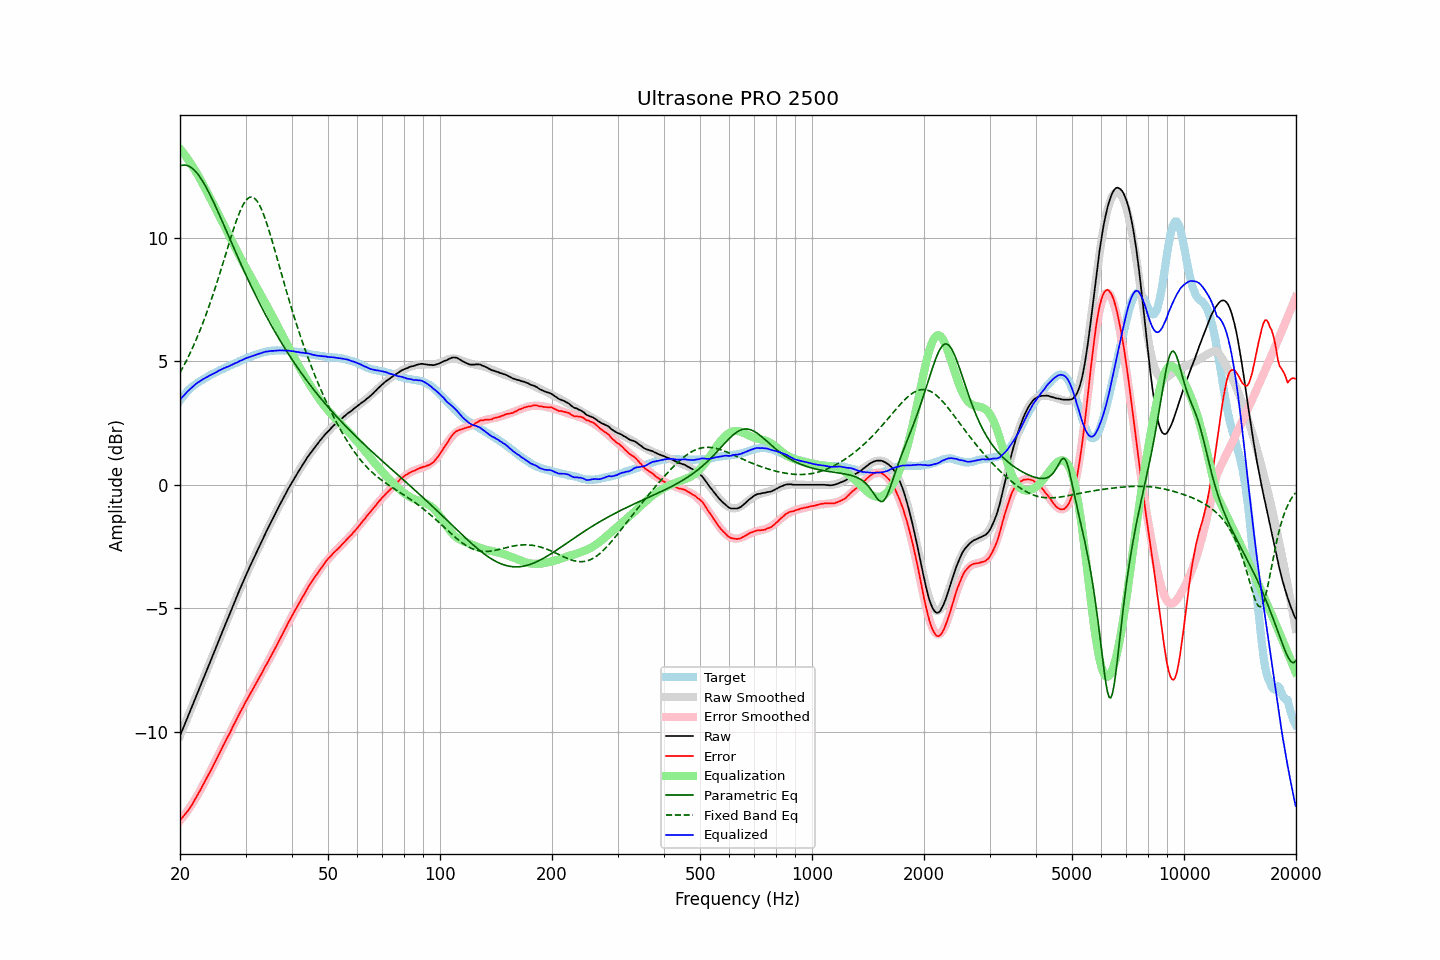

Data behind this chart, as committed beside it:
frequency, raw, error, smoothed, error_smoothed, equalization, parametric_eq, fixed_band_eq, equalized_raw, equalized_smoothed, target
20.00, -10.15, -13.56, -10.15, -13.59, 13.59, 12.89, 4.53, 3.44, 3.44, 3.41
20.20, -9.99, -13.49, -9.99, -13.51, 13.51, 12.92, 4.65, 3.52, 3.51, 3.50
20.40, -9.84, -13.42, -9.84, -13.42, 13.42, 12.93, 4.77, 3.59, 3.59, 3.58
20.61, -9.68, -13.33, -9.68, -13.34, 13.34, 12.93, 4.90, 3.65, 3.66, 3.65
20.81, -9.52, -13.26, -9.52, -13.25, 13.25, 12.92, 5.02, 3.73, 3.73, 3.74
21.02, -9.36, -13.18, -9.36, -13.15, 13.15, 12.90, 5.15, 3.79, 3.79, 3.82
21.23, -9.21, -13.09, -9.20, -13.06, 13.06, 12.87, 5.29, 3.85, 3.85, 3.88
21.44, -9.05, -12.99, -9.05, -12.96, 12.96, 12.83, 5.43, 3.91, 3.92, 3.94
21.66, -8.89, -12.88, -8.89, -12.86, 12.86, 12.78, 5.57, 3.97, 3.97, 3.99
21.87, -8.73, -12.77, -8.73, -12.76, 12.76, 12.72, 5.71, 4.03, 4.03, 4.04
22.09, -8.57, -12.66, -8.57, -12.65, 12.65, 12.65, 5.86, 4.08, 4.08, 4.09
22.31, -8.41, -12.54, -8.41, -12.54, 12.54, 12.57, 6.02, 4.13, 4.13, 4.14
22.54, -8.25, -12.43, -8.25, -12.43, 12.43, 12.48, 6.17, 4.17, 4.18, 4.17
22.76, -8.09, -12.30, -8.09, -12.31, 12.31, 12.39, 6.34, 4.22, 4.22, 4.21
22.99, -7.93, -12.17, -7.93, -12.19, 12.19, 12.29, 6.50, 4.26, 4.26, 4.24
23.22, -7.77, -12.05, -7.77, -12.07, 12.07, 12.18, 6.67, 4.29, 4.29, 4.28
23.45, -7.61, -11.93, -7.61, -11.94, 11.94, 12.06, 6.85, 4.33, 4.33, 4.32
23.69, -7.45, -11.81, -7.45, -11.82, 11.82, 11.94, 7.03, 4.36, 4.37, 4.36
23.92, -7.29, -11.69, -7.29, -11.69, 11.69, 11.82, 7.21, 4.40, 4.40, 4.40
24.16, -7.13, -11.58, -7.13, -11.57, 11.57, 11.69, 7.40, 4.44, 4.44, 4.45
24.40, -6.97, -11.45, -6.97, -11.44, 11.44, 11.55, 7.59, 4.47, 4.47, 4.48
24.65, -6.81, -11.32, -6.81, -11.31, 11.31, 11.42, 7.79, 4.50, 4.51, 4.51
24.89, -6.65, -11.18, -6.65, -11.19, 11.19, 11.28, 7.98, 4.54, 4.54, 4.54
25.14, -6.49, -11.06, -6.48, -11.06, 11.06, 11.13, 8.19, 4.57, 4.57, 4.58
25.39, -6.32, -10.92, -6.32, -10.93, 10.93, 10.99, 8.39, 4.61, 4.61, 4.61
25.65, -6.16, -10.80, -6.16, -10.80, 10.80, 10.84, 8.60, 4.64, 4.64, 4.64
25.91, -6.00, -10.67, -6.00, -10.67, 10.67, 10.70, 8.81, 4.67, 4.67, 4.66
26.16, -5.84, -10.53, -5.84, -10.54, 10.54, 10.55, 9.02, 4.71, 4.70, 4.69
26.43, -5.68, -10.41, -5.68, -10.41, 10.41, 10.40, 9.24, 4.73, 4.73, 4.73
26.69, -5.52, -10.28, -5.52, -10.28, 10.28, 10.25, 9.45, 4.76, 4.76, 4.76
26.96, -5.37, -10.16, -5.36, -10.15, 10.15, 10.10, 9.66, 4.78, 4.79, 4.79
27.23, -5.21, -10.04, -5.21, -10.02, 10.02, 9.95, 9.87, 4.81, 4.82, 4.83
27.50, -5.05, -9.91, -5.05, -9.89, 9.89, 9.80, 10.08, 4.84, 4.85, 4.85
27.77, -4.89, -9.76, -4.89, -9.77, 9.77, 9.65, 10.28, 4.88, 4.88, 4.87
28.05, -4.73, -9.64, -4.73, -9.64, 9.64, 9.50, 10.48, 4.91, 4.91, 4.91
28.33, -4.58, -9.51, -4.57, -9.51, 9.51, 9.35, 10.67, 4.93, 4.94, 4.93
28.62, -4.42, -9.38, -4.42, -9.39, 9.39, 9.20, 10.84, 4.96, 4.97, 4.96
28.90, -4.26, -9.26, -4.26, -9.26, 9.26, 9.06, 11.01, 5.00, 5.00, 5.00
29.19, -4.11, -9.12, -4.11, -9.14, 9.14, 8.91, 11.16, 5.03, 5.02, 5.02
29.48, -3.96, -9.02, -3.96, -9.01, 9.01, 8.77, 11.29, 5.05, 5.05, 5.06
29.78, -3.80, -8.88, -3.81, -8.89, 8.89, 8.63, 11.41, 5.09, 5.08, 5.08
30.08, -3.65, -8.76, -3.66, -8.77, 8.77, 8.48, 11.50, 5.12, 5.11, 5.11
30.38, -3.51, -8.65, -3.52, -8.65, 8.65, 8.34, 11.57, 5.14, 5.13, 5.14
30.68, -3.37, -8.54, -3.37, -8.53, 8.53, 8.21, 11.62, 5.16, 5.16, 5.16
30.99, -3.23, -8.41, -3.23, -8.42, 8.42, 8.07, 11.64, 5.18, 5.19, 5.18
31.30, -3.09, -8.30, -3.09, -8.30, 8.30, 7.93, 11.63, 5.21, 5.21, 5.21
31.61, -2.95, -8.19, -2.95, -8.18, 8.18, 7.80, 11.60, 5.23, 5.24, 5.24
31.93, -2.81, -8.07, -2.81, -8.06, 8.06, 7.67, 11.55, 5.25, 5.26, 5.25
32.24, -2.67, -7.94, -2.67, -7.95, 7.95, 7.53, 11.47, 5.28, 5.28, 5.27
32.57, -2.53, -7.83, -2.53, -7.83, 7.83, 7.41, 11.36, 5.30, 5.30, 5.30
32.89, -2.40, -7.73, -2.39, -7.71, 7.71, 7.28, 11.24, 5.32, 5.32, 5.33
33.22, -2.26, -7.60, -2.26, -7.60, 7.60, 7.15, 11.10, 5.34, 5.34, 5.34
33.55, -2.12, -7.48, -2.12, -7.48, 7.48, 7.03, 10.93, 5.36, 5.36, 5.36
33.89, -1.98, -7.35, -1.99, -7.36, 7.36, 6.90, 10.76, 5.38, 5.37, 5.37
34.23, -1.85, -7.24, -1.86, -7.24, 7.24, 6.78, 10.57, 5.39, 5.39, 5.39
34.57, -1.72, -7.12, -1.72, -7.12, 7.12, 6.66, 10.36, 5.40, 5.40, 5.40
34.92, -1.59, -7.00, -1.59, -7.00, 7.00, 6.54, 10.15, 5.41, 5.41, 5.41
35.27, -1.46, -6.88, -1.46, -6.88, 6.88, 6.43, 9.94, 5.42, 5.42, 5.42
35.62, -1.34, -6.76, -1.33, -6.76, 6.76, 6.31, 9.71, 5.42, 5.42, 5.42
35.97, -1.21, -6.63, -1.20, -6.63, 6.63, 6.20, 9.49, 5.42, 5.43, 5.43
... 635 more rows
